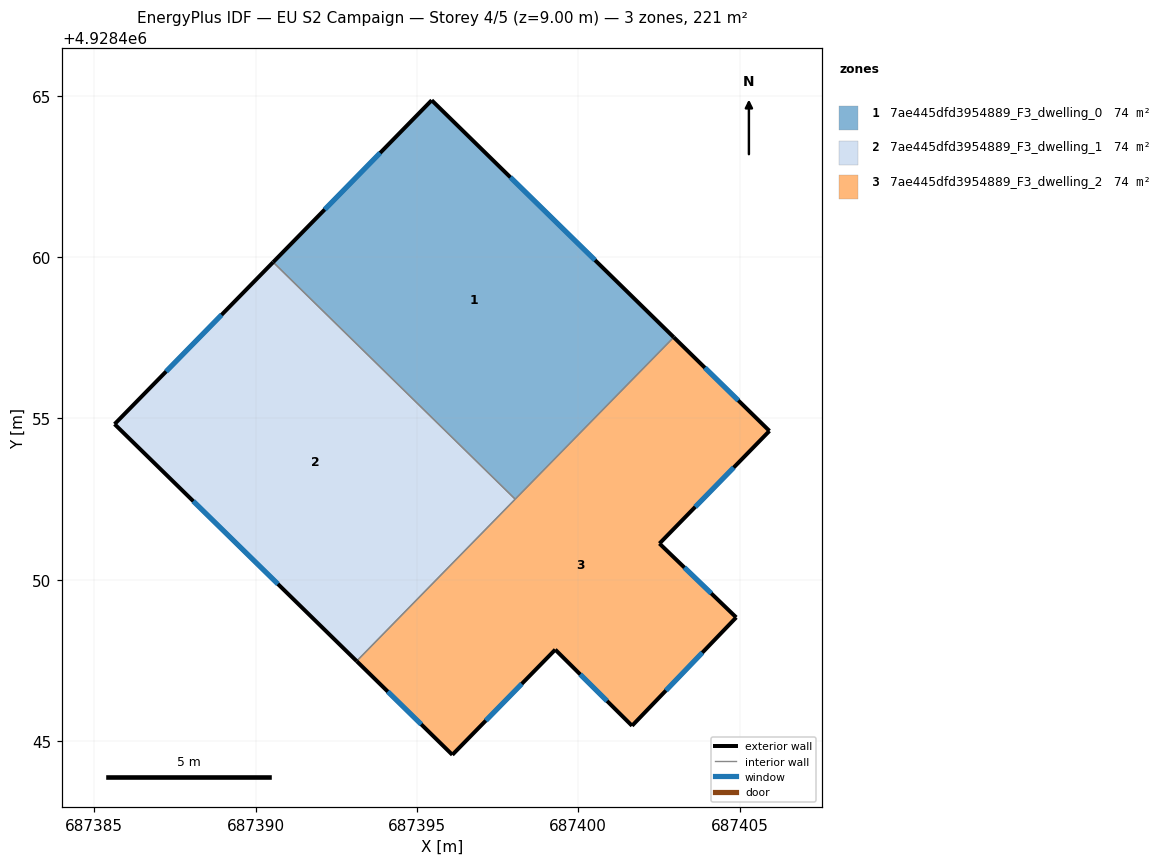
=== STOREY PLAN SPEC (per zone: floor XY polygon, exterior-wall plan segments, windows/doors) ===
zone 1: 7ae445dfd3954889_F3_dwelling_0  (73.8 m²)
  floor: (687398.05, 4928452.50) (687402.96, 4928457.52) (687395.46, 4928464.86) (687390.54, 4928459.84)
  exterior wall: (687390.54, 4928459.84) – (687395.46, 4928464.86)  [7.0 m]
    window: (687392.14, 4928461.48) – (687393.86, 4928463.23)  [2.6 m²]
  exterior wall: (687395.46, 4928464.86) – (687402.96, 4928457.52)  [10.5 m]
    window: (687397.90, 4928462.48) – (687400.52, 4928459.91)  [3.8 m²]
  interior walls: 2
zone 2: 7ae445dfd3954889_F3_dwelling_1  (73.8 m²)
  floor: (687393.13, 4928447.48) (687398.05, 4928452.50) (687390.54, 4928459.84) (687385.63, 4928454.83)
  exterior wall: (687385.63, 4928454.83) – (687390.54, 4928459.84)  [7.0 m]
    window: (687387.23, 4928456.46) – (687388.94, 4928458.21)  [2.6 m²]
  exterior wall: (687393.13, 4928447.48) – (687385.63, 4928454.83)  [10.5 m]
    window: (687390.69, 4928449.87) – (687388.07, 4928452.44)  [3.8 m²]
  interior walls: 2
zone 3: 7ae445dfd3954889_F3_dwelling_2  (73.8 m²)
  floor: (687401.67, 4928445.47) (687404.90, 4928448.83) (687402.52, 4928451.12) (687405.93, 4928454.61) (687402.96, 4928457.52) (687393.13, 4928447.48) (687396.10, 4928444.58) (687399.29, 4928447.83)
  exterior wall: (687402.96, 4928457.52) – (687405.93, 4928454.61)  [4.2 m]
    window: (687403.92, 4928456.57) – (687404.96, 4928455.56)  [1.5 m²]
  exterior wall: (687405.93, 4928454.61) – (687402.52, 4928451.12)  [4.9 m]
    window: (687404.82, 4928453.48) – (687403.63, 4928452.26)  [1.8 m²]
  exterior wall: (687402.52, 4928451.12) – (687404.90, 4928448.83)  [3.3 m]
    window: (687403.29, 4928450.38) – (687404.12, 4928449.58)  [1.2 m²]
  exterior wall: (687404.90, 4928448.83) – (687401.67, 4928445.47)  [4.7 m]
    window: (687403.85, 4928447.74) – (687402.72, 4928446.57)  [1.7 m²]
  exterior wall: (687401.67, 4928445.47) – (687399.29, 4928447.83)  [3.4 m]
    window: (687400.89, 4928446.24) – (687400.06, 4928447.07)  [1.2 m²]
  exterior wall: (687399.29, 4928447.83) – (687396.10, 4928444.58)  [4.6 m]
    window: (687398.25, 4928446.77) – (687397.13, 4928445.64)  [1.7 m²]
  exterior wall: (687396.10, 4928444.58) – (687393.13, 4928447.48)  [4.2 m]
    window: (687395.13, 4928445.52) – (687394.10, 4928446.53)  [1.5 m²]
  interior walls: 2

=== DERIVED (storey summary) ===
Building: EU S2 Campaign
Storey: 4 of 5  (floor level z = 9.00 m)
Storey gross floor area: 221.3 m²
Zones on this storey: 3
  - 7ae445dfd3954889_F3_dwelling_0: floor 73.8 m²; exterior wall 17.5 m (52.6 m²); 2 window(s) 6.4 m²; WWR 12.2%
  - 7ae445dfd3954889_F3_dwelling_1: floor 73.8 m²; exterior wall 17.5 m (52.6 m²); 2 window(s) 6.4 m²; WWR 12.2%
  - 7ae445dfd3954889_F3_dwelling_2: floor 73.8 m²; exterior wall 29.1 m (87.2 m²); 7 window(s) 10.7 m²; WWR 12.2%
Zone adjacency (shared interzone walls):
  - 7ae445dfd3954889_F3_dwelling_0 ↔ 7ae445dfd3954889_F3_dwelling_1
  - 7ae445dfd3954889_F3_dwelling_0 ↔ 7ae445dfd3954889_F3_dwelling_2
  - 7ae445dfd3954889_F3_dwelling_1 ↔ 7ae445dfd3954889_F3_dwelling_2